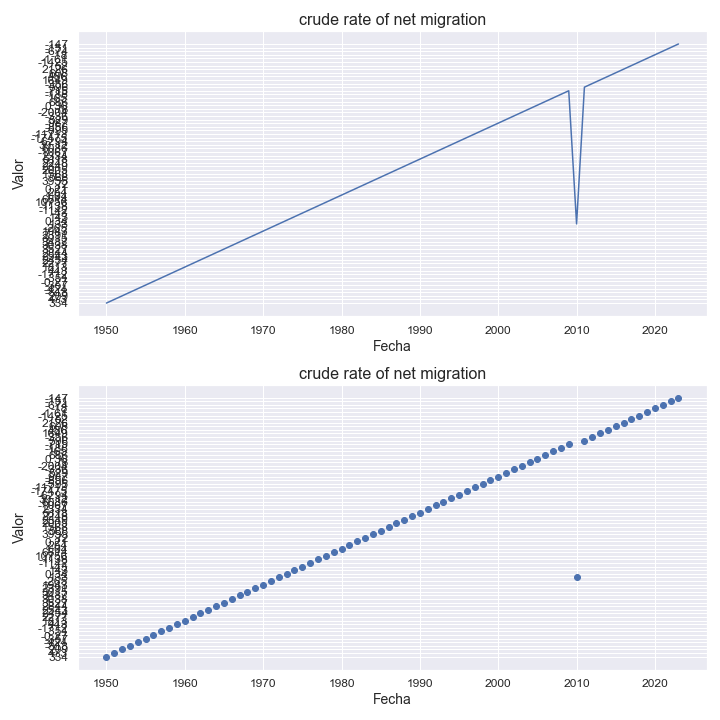

The table this chart was drawn from, first rows:
indicatorshortname, locationid, location, iso2, timeid, time, value
crude rate of net migration, 180, dem, rep, of the congo, cd, 1, 1950, 334
crude rate of net migration, 180, dem, rep, of the congo, cd, 2, 1951, 473
crude rate of net migration, 180, dem, rep, of the congo, cd, 3, 1952, 209
crude rate of net migration, 180, dem, rep, of the congo, cd, 4, 1953, -818
crude rate of net migration, 180, dem, rep, of the congo, cd, 5, 1954, -424
crude rate of net migration, 180, dem, rep, of the congo, cd, 6, 1955, -357
crude rate of net migration, 180, dem, rep, of the congo, cd, 7, 1956, -0,27
crude rate of net migration, 180, dem, rep, of the congo, cd, 8, 1957, -351
crude rate of net migration, 180, dem, rep, of the congo, cd, 9, 1958, -1712
crude rate of net migration, 180, dem, rep, of the congo, cd, 10, 1959, 443
crude rate of net migration, 180, dem, rep, of the congo, cd, 11, 1960, 1813
crude rate of net migration, 180, dem, rep, of the congo, cd, 12, 1961, 2277
crude rate of net migration, 180, dem, rep, of the congo, cd, 13, 1962, 2454
crude rate of net migration, 180, dem, rep, of the congo, cd, 14, 1963, 2543
crude rate of net migration, 180, dem, rep, of the congo, cd, 15, 1964, 2844
crude rate of net migration, 180, dem, rep, of the congo, cd, 16, 1965, 3527
crude rate of net migration, 180, dem, rep, of the congo, cd, 17, 1966, 3038
crude rate of net migration, 180, dem, rep, of the congo, cd, 18, 1967, 3487
crude rate of net migration, 180, dem, rep, of the congo, cd, 19, 1968, 3015
crude rate of net migration, 180, dem, rep, of the congo, cd, 20, 1969, 2391
crude rate of net migration, 180, dem, rep, of the congo, cd, 21, 1970, 1943
crude rate of net migration, 180, dem, rep, of the congo, cd, 22, 1971, -265
crude rate of net migration, 180, dem, rep, of the congo, cd, 23, 1972, 133
crude rate of net migration, 180, dem, rep, of the congo, cd, 24, 1973, 0,34
crude rate of net migration, 180, dem, rep, of the congo, cd, 25, 1974, 143
crude rate of net migration, 180, dem, rep, of the congo, cd, 26, 1975, -43
crude rate of net migration, 180, dem, rep, of the congo, cd, 27, 1976, -1142
crude rate of net migration, 180, dem, rep, of the congo, cd, 28, 1977, -1138
crude rate of net migration, 180, dem, rep, of the congo, cd, 29, 1978, 10756
crude rate of net migration, 180, dem, rep, of the congo, cd, 30, 1979, 6814
crude rate of net migration, 180, dem, rep, of the congo, cd, 31, 1980, 1,04
crude rate of net migration, 180, dem, rep, of the congo, cd, 32, 1981, 254
crude rate of net migration, 180, dem, rep, of the congo, cd, 33, 1982, 0,21
crude rate of net migration, 180, dem, rep, of the congo, cd, 34, 1983, 72
crude rate of net migration, 180, dem, rep, of the congo, cd, 35, 1984, 3955
crude rate of net migration, 180, dem, rep, of the congo, cd, 36, 1985, 568
crude rate of net migration, 180, dem, rep, of the congo, cd, 37, 1986, 1568
crude rate of net migration, 180, dem, rep, of the congo, cd, 38, 1987, 2005
crude rate of net migration, 180, dem, rep, of the congo, cd, 39, 1988, 2349
crude rate of net migration, 180, dem, rep, of the congo, cd, 40, 1989, 2248
crude rate of net migration, 180, dem, rep, of the congo, cd, 41, 1990, 5118
crude rate of net migration, 180, dem, rep, of the congo, cd, 42, 1991, 2334
crude rate of net migration, 180, dem, rep, of the congo, cd, 43, 1992, -1067
crude rate of net migration, 180, dem, rep, of the congo, cd, 44, 1993, 6086
crude rate of net migration, 180, dem, rep, of the congo, cd, 45, 1994, 30,12
crude rate of net migration, 180, dem, rep, of the congo, cd, 46, 1995, -6294
crude rate of net migration, 180, dem, rep, of the congo, cd, 47, 1996, -17475
crude rate of net migration, 180, dem, rep, of the congo, cd, 48, 1997, -11713
crude rate of net migration, 180, dem, rep, of the congo, cd, 49, 1998, -595
crude rate of net migration, 180, dem, rep, of the congo, cd, 50, 1999, -856
crude rate of net migration, 180, dem, rep, of the congo, cd, 51, 2000, -987
crude rate of net migration, 180, dem, rep, of the congo, cd, 52, 2001, 529
crude rate of net migration, 180, dem, rep, of the congo, cd, 53, 2002, -336
crude rate of net migration, 180, dem, rep, of the congo, cd, 54, 2003, -2004
crude rate of net migration, 180, dem, rep, of the congo, cd, 55, 2004, 78
crude rate of net migration, 180, dem, rep, of the congo, cd, 56, 2005, 0,36
crude rate of net migration, 180, dem, rep, of the congo, cd, 57, 2006, 686
crude rate of net migration, 180, dem, rep, of the congo, cd, 58, 2007, 165
crude rate of net migration, 180, dem, rep, of the congo, cd, 59, 2008, -188
crude rate of net migration, 180, dem, rep, of the congo, cd, 60, 2009, -715
... 14 more rows
